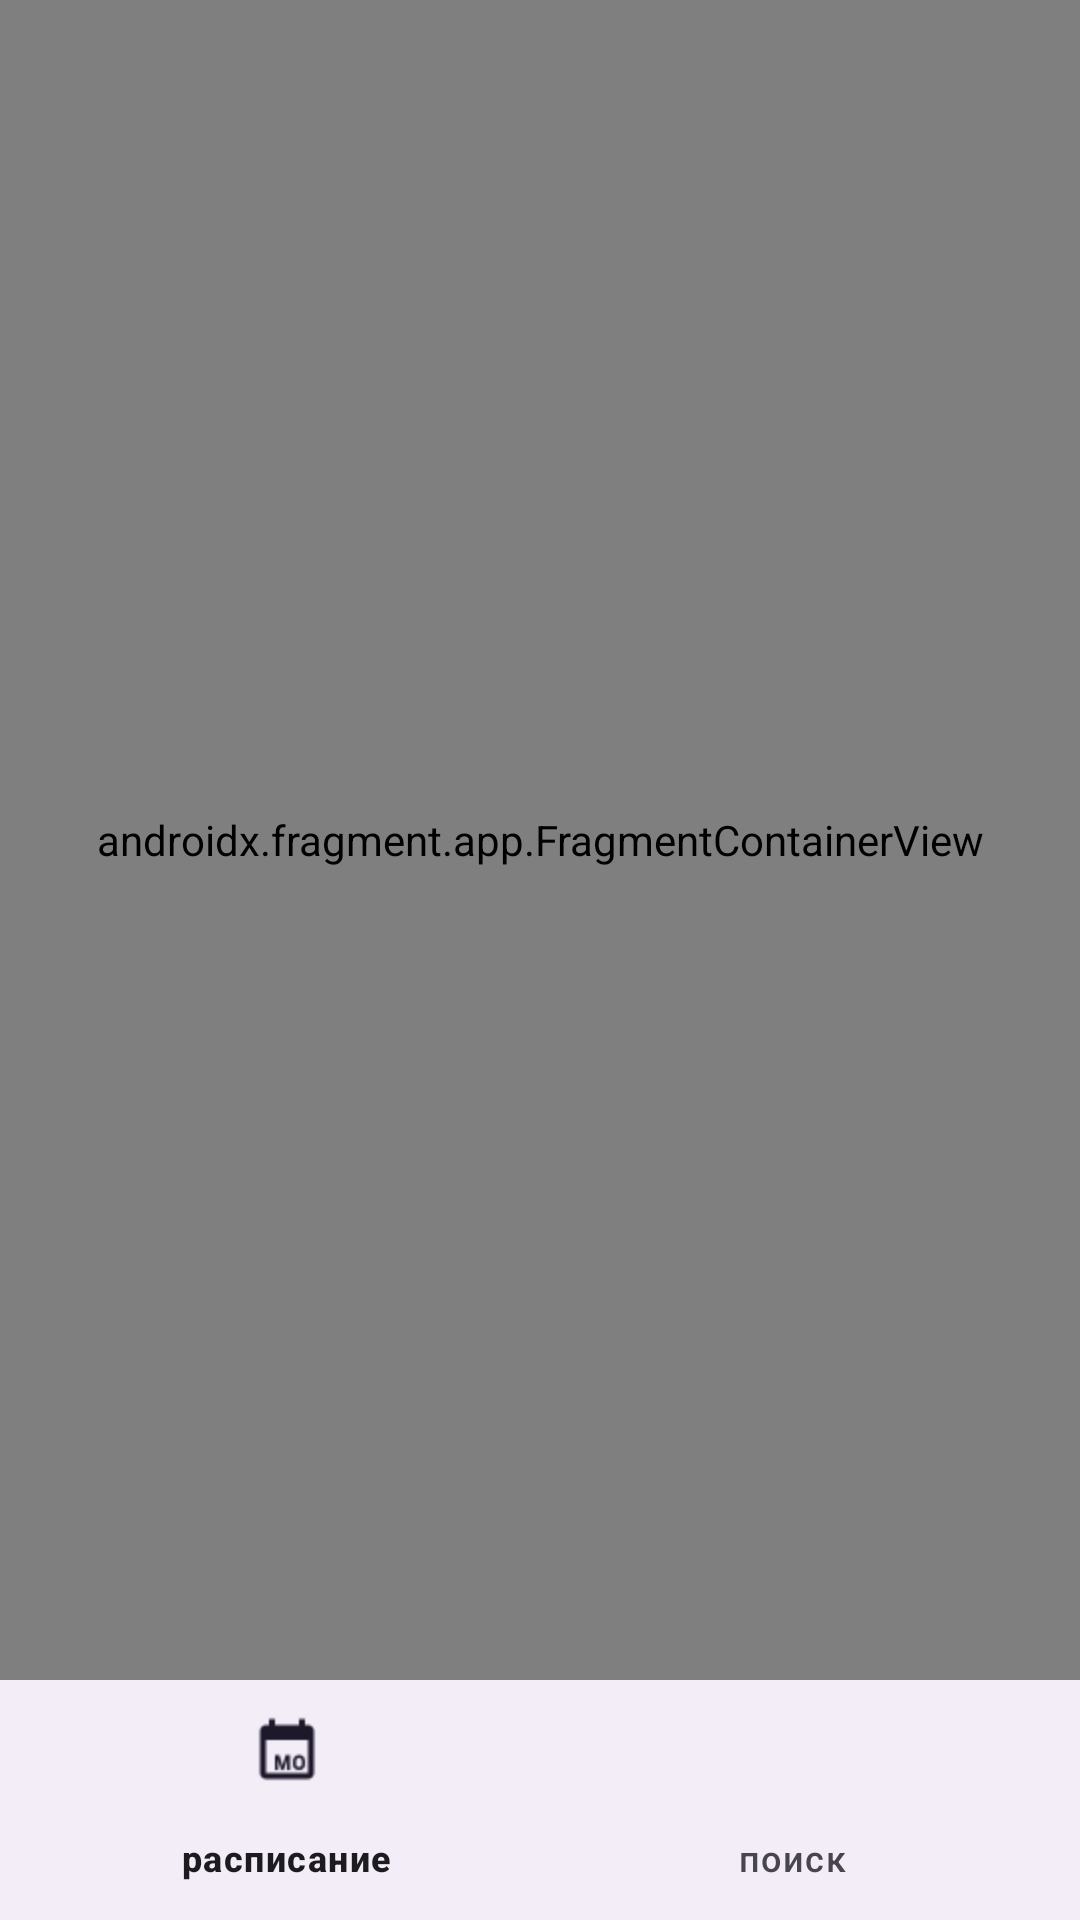

Here is an Android app screen rendered from its layout file. Give the layout XML and the strings, colors and styles it references.
<!-- AndroidManifest.xml: application theme Theme.CyTrack -->
<!-- res/layout/activity_main.xml -->
<?xml version="1.0" encoding="utf-8"?>
<androidx.constraintlayout.widget.ConstraintLayout xmlns:android="http://schemas.android.com/apk/res/android"
    xmlns:app="http://schemas.android.com/apk/res-auto"
    xmlns:tools="http://schemas.android.com/tools"
    android:layout_width="match_parent"
    android:layout_height="match_parent"
    tools:context=".presentation.screens.MainActivity"
    >


    <androidx.fragment.app.FragmentContainerView
        android:id="@+id/fragmentContainerView"
        android:name="androidx.navigation.fragment.NavHostFragment"
        android:layout_width="0dp"
        android:layout_height="0dp"
        app:defaultNavHost="true"
        app:layout_constraintBottom_toTopOf="@+id/mainBottomNavigationView"
        app:layout_constraintEnd_toEndOf="parent"
        app:layout_constraintStart_toStartOf="parent"
        app:layout_constraintTop_toTopOf="parent"
        app:navGraph="@navigation/main_nav_host" />

    <com.google.android.material.bottomnavigation.BottomNavigationView
        android:id="@+id/mainBottomNavigationView"
        android:layout_width="0dp"
        android:animateLayoutChanges="true"
        android:layout_height="wrap_content"
        app:layout_constraintBottom_toBottomOf="parent"
        app:layout_constraintEnd_toEndOf="parent"
        app:layout_constraintStart_toStartOf="parent"
        app:menu="@menu/main_bottom_nav"/>


</androidx.constraintlayout.widget.ConstraintLayout>
<!-- resources referenced by this layout -->
<resources>
  <style name="Theme.CyTrack" parent="Base.Theme.CyTrack" />
  <style name="Base.Theme.CyTrack" parent="Theme.Material3.DayNight.NoActionBar">
          
          
      </style>
</resources>
